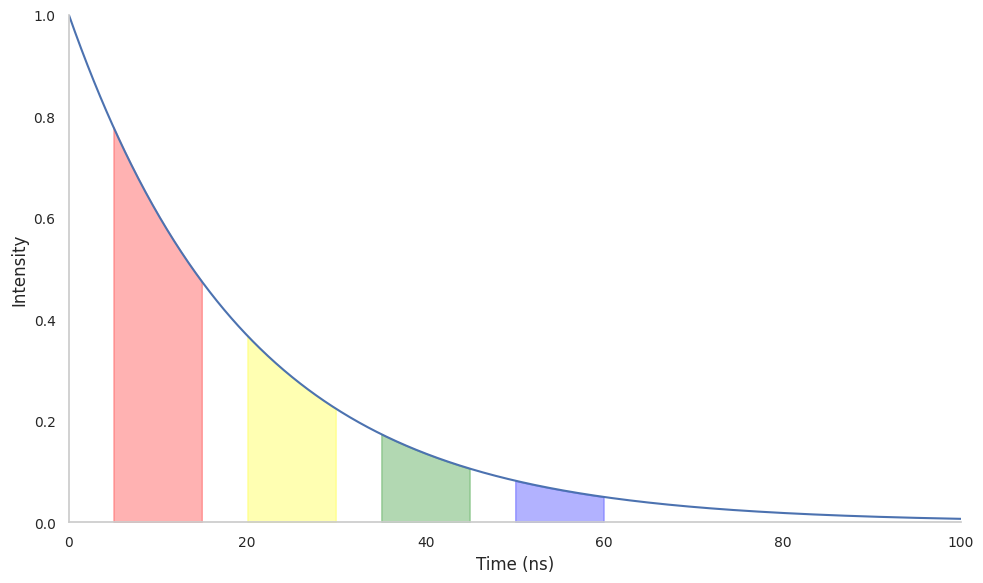

Python code for this plot:
import numpy as np
import matplotlib.pyplot as plt
import seaborn as sns

sns.set_theme(style="whitegrid")

time = np.linspace(0, 100, 1000)
cts = np.exp(-time / 20)
regs = [(5, 15), (20, 30), (35, 45), (50, 60)]
cols = ['red', 'yellow', 'green', 'blue']

fig, ax = plt.subplots(figsize=(10, 6))
ax.plot(time, cts, label='Exponential Decay')


for i, ((start, end), color) in enumerate(zip(regs, cols), start=1):
    mask = (time >= start) & (time <= end)
    ax.fill_between(time[mask], cts[mask], facecolor=color, edgecolor=color, alpha=0.3)

ax.set_xlabel('Time (ns)', fontsize=12)
ax.set_ylabel('Intensity', fontsize=12)
ax.set_xlim(0, 100)
ax.set_ylim(0, 1)
ax.grid(False)  
ax.spines['top'].set_visible(False)
ax.spines['right'].set_visible(False)
ax.tick_params(axis='both', which='major', labelsize=10)

plt.tight_layout()
plt.show()

